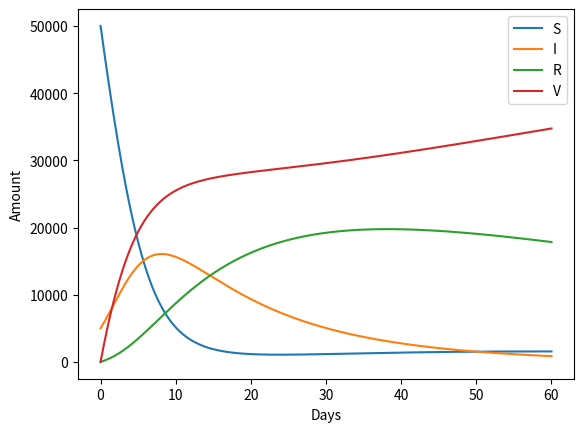

The matplotlib source for this figure:
#!/usr/bin/env python3
# -*- coding: utf-8 -*-
"""
Created on Thu Sep 17 20:11:39 2020

[redacted]
"""

##WITH VACCINATION TO THE MODEL WHERE THE RECOVERY IS NOT PERMANENT

import numpy as np 
import matplotlib.pyplot as plt

T = 60 * 24
h = 0.1
n = int(T/h) #no steps = total_time(Hours)/step_size(Hours)

#Rate constant in units of 1/hours
beta = 0.02
alpha = 1/(14*24) # = 0.00298 (recovery rate 14 days in hours for corona)

gamma = 0.005
#gamma = 0 #no vaccination

#sigma = 0 #permanent immunity
sigma = 1/(90*24) # = 0.000463

S = np.zeros(n+1)
I = np.zeros(n+1)
R = np.zeros(n+1)
V = np.zeros(n+1)

#Initial conditions
S[0] = 50000
I[0] = 5000
# S[0] = 54900
# I[0] = 100

R[0] = 0
V[0] = 0

N = S[0] + I[0] + R[0] + V[0]

#SIR equations with non-permanent immunity in the recovered category, while
#the vaccination gives a permanent immunity (need to implement 4th category)
for i in range(n):
    S[i+1] = S[i] - h * beta*S[i]*I[i]/N - h * gamma*S[i] + h * sigma*R[i] 
    I[i+1] = I[i] + h * beta*S[i]*I[i]/N - h * alpha*I[i]
    R[i+1] = R[i] + h * alpha*I[i] - h * sigma*R[i]
    V[i+1] = V[i] + h * gamma*S[i]
    
    #Check: Detailed balance = 0
    print((S[i+1]+I[i+1]+R[i+1]+V[i+1])-(S[i]+I[i]+R[i]+V[i]))

#𝛽 - rate of infection of susceptible 
#α – rate of recovery of infected
#𝛾 − vaccination of susceptibles turning S into R
#σ - loss of immunity rate
#h - time step in hours

print('Final values: Total population N =', S[i] + I[i] + R[i] + V[i], 
      'with components (S,I,R,V) = ', S[i], I[i], R[i], V[i])

t = np.linspace(0, n, n+1)*h/24 #in days


plt.plot(t, S, label = 'S')
plt.plot(t, I, label = 'I')
plt.plot(t, R, label = 'R')
plt.plot(t, V, label = 'V')
plt.xlabel('Days'); plt.ylabel('Amount')
plt.legend()
plt.show()









